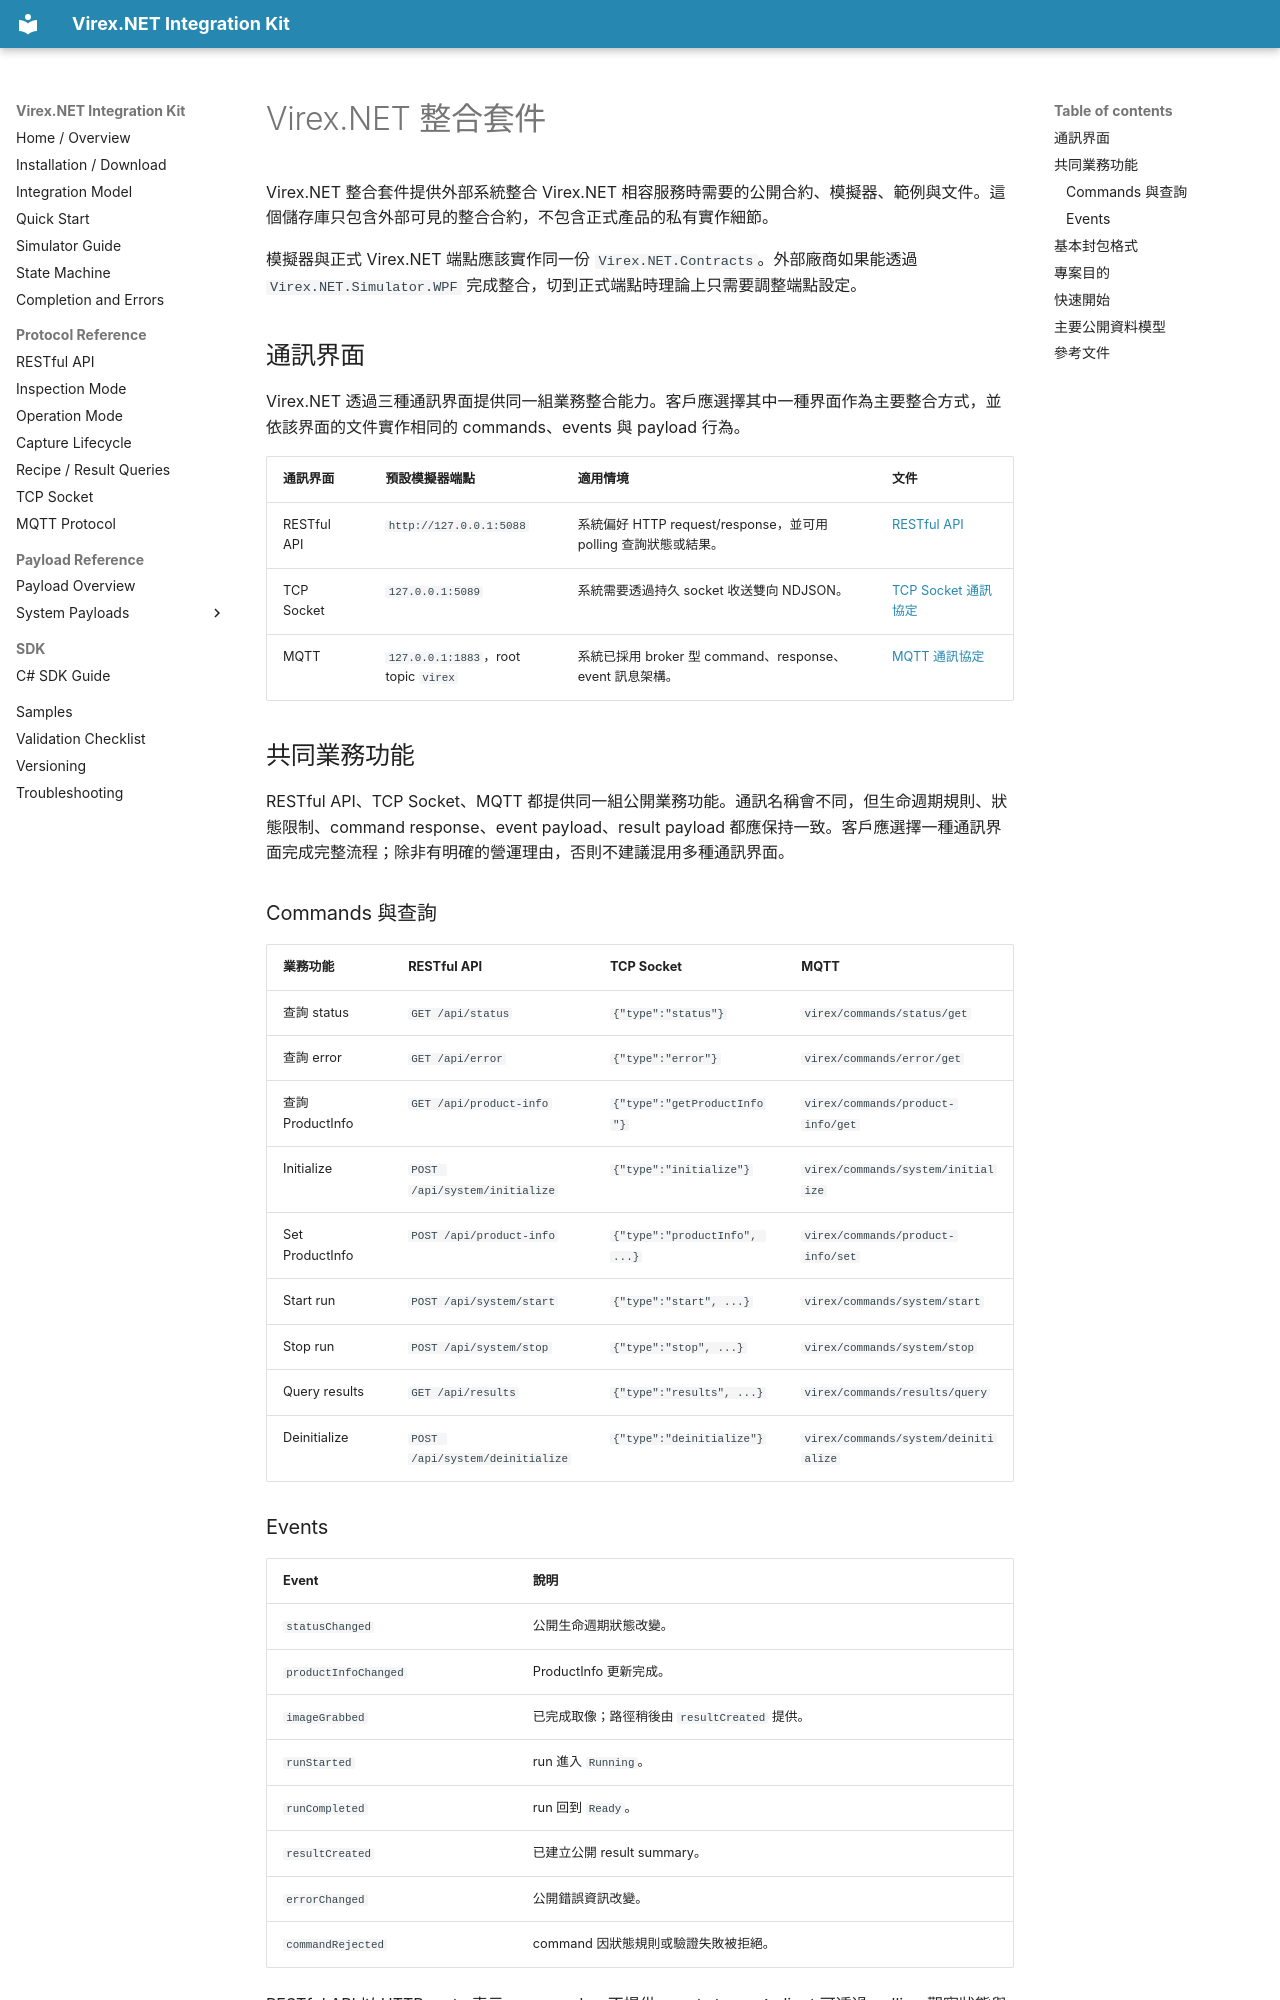

repository: vstechnology-tw/vst-virex.net.integration · page: index.zh-Hant.html · generator: mkdocs

# Virex.NET 整合套件

Virex.NET 整合套件提供外部系統整合 Virex.NET 相容服務時需要的公開合約、模擬器、範例與文件。這個儲存庫只包含外部可見的整合合約，不包含正式產品的私有實作細節。

模擬器與正式 Virex.NET 端點應該實作同一份 `Virex.NET.Contracts`。外部廠商如果能透過 `Virex.NET.Simulator.WPF` 完成整合，切到正式端點時理論上只需要調整端點設定。

## 通訊界面

Virex.NET 透過三種通訊界面提供同一組業務整合能力。客戶應選擇其中一種界面作為主要整合方式，並依該界面的文件實作相同的 commands、events 與 payload 行為。

| 通訊界面 | 預設模擬器端點 | 適用情境 | 文件 |
| --- | --- | --- | --- |
| RESTful API | `http://127.0.0.1:5088` | 系統偏好 HTTP request/response，並可用 polling 查詢狀態或結果。 | [RESTful API](rest-api.zh-Hant.md) |
| TCP Socket | `127.0.0.1:5089` | 系統需要透過持久 socket 收送雙向 NDJSON。 | [TCP Socket 通訊協定](tcp-socket.zh-Hant.md) |
| MQTT | `127.0.0.1:1883`，root topic `virex` | 系統已採用 broker 型 command、response、event 訊息架構。 | [MQTT 通訊協定](mqtt-events.zh-Hant.md) |

## 共同業務功能

RESTful API、TCP Socket、MQTT 都提供同一組公開業務功能。通訊名稱會不同，但生命週期規則、狀態限制、command response、event payload、result payload 都應保持一致。客戶應選擇一種通訊界面完成完整流程；除非有明確的營運理由，否則不建議混用多種通訊界面。

### Commands 與查詢

| 業務功能 | RESTful API | TCP Socket | MQTT |
| --- | --- | --- | --- |
| 查詢 status | `GET /api/status` | `{"type":"status"}` | `virex/commands/status/get` |
| 查詢 error | `GET /api/error` | `{"type":"error"}` | `virex/commands/error/get` |
| 查詢 ProductInfo | `GET /api/product-info` | `{"type":"getProductInfo"}` | `virex/commands/product-info/get` |
| Initialize | `POST /api/system/initialize` | `{"type":"initialize"}` | `virex/commands/system/initialize` |
| Set ProductInfo | `POST /api/product-info` | `{"type":"productInfo", ...}` | `virex/commands/product-info/set` |
| Start run | `POST /api/system/start` | `{"type":"start", ...}` | `virex/commands/system/start` |
| Stop run | `POST /api/system/stop` | `{"type":"stop", ...}` | `virex/commands/system/stop` |
| Query results | `GET /api/results` | `{"type":"results", ...}` | `virex/commands/results/query` |
| Deinitialize | `POST /api/system/deinitialize` | `{"type":"deinitialize"}` | `virex/commands/system/deinitialize` |
